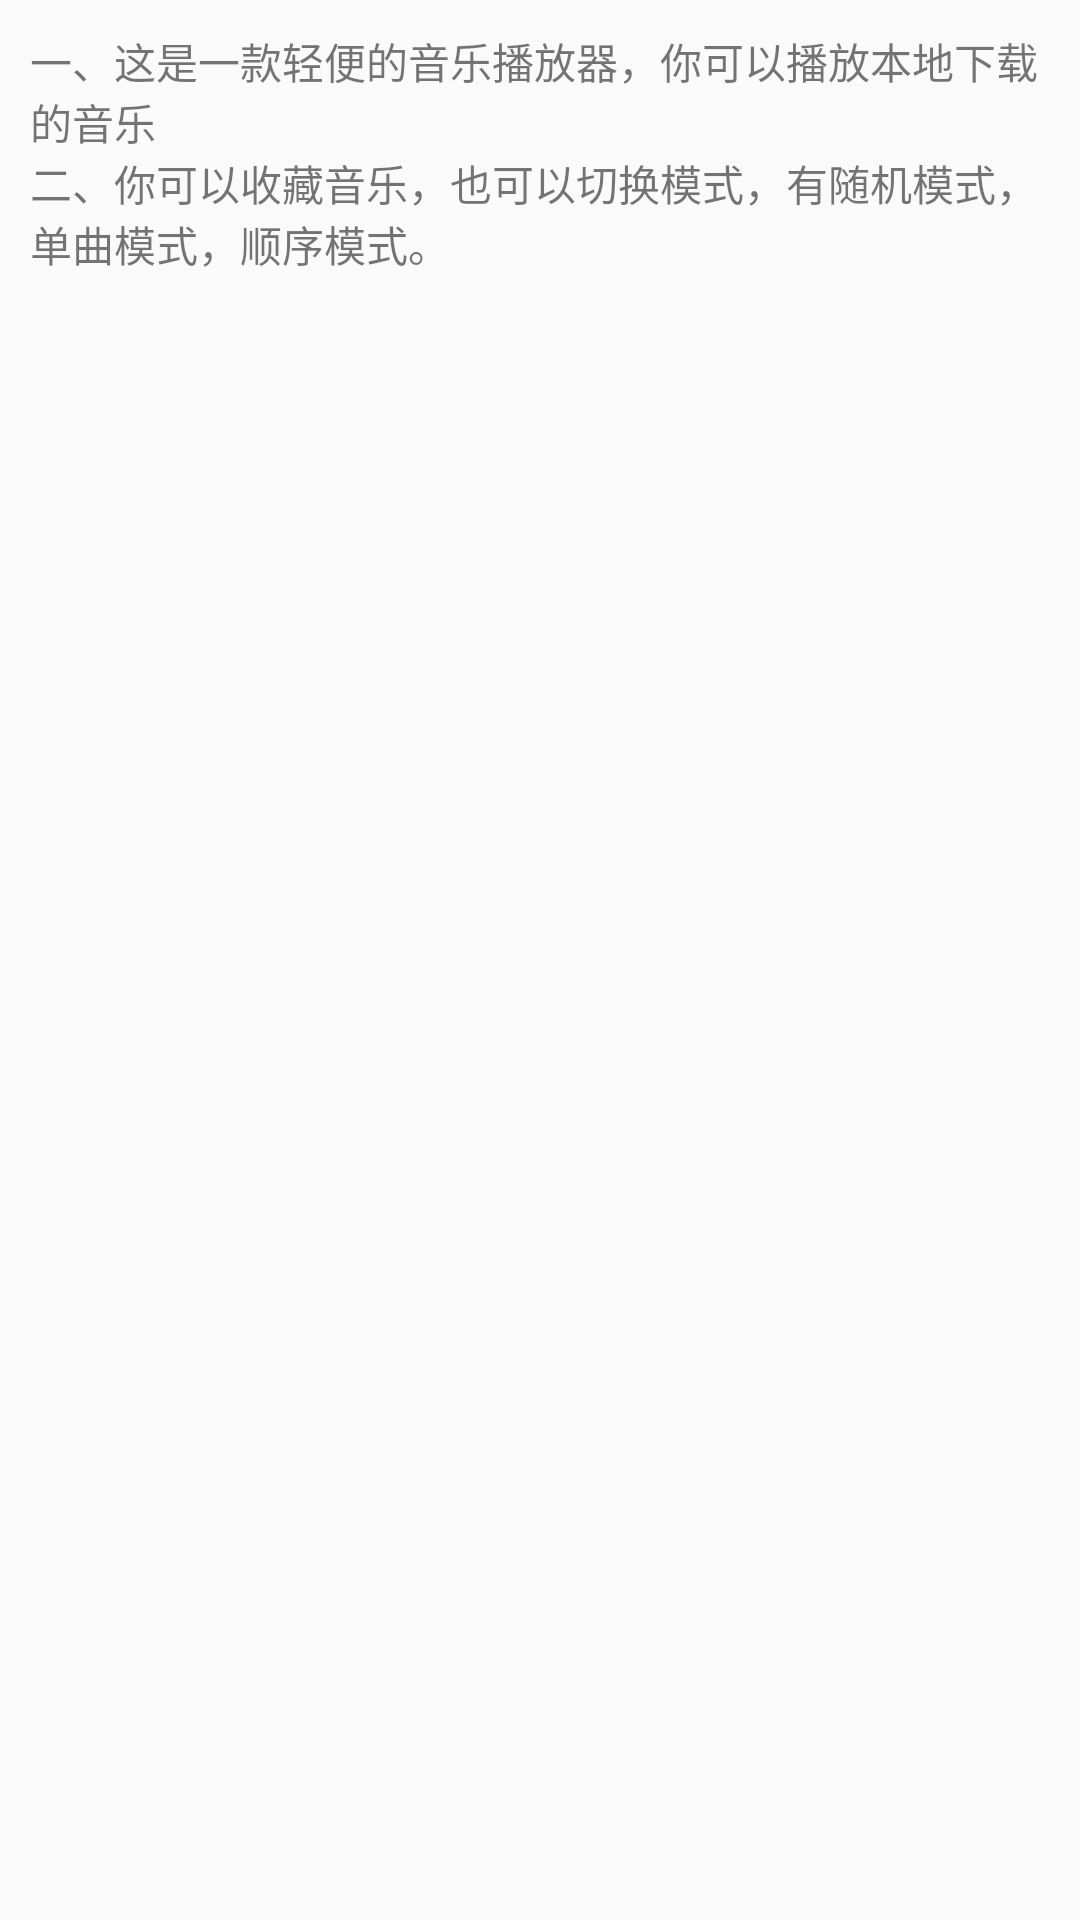

The Android layout XML behind this screen, and the referenced resources:
<!-- AndroidManifest.xml: application theme AppTheme -->
<!-- res/layout/activity_about.xml -->
<?xml version="1.0" encoding="utf-8"?>
<LinearLayout xmlns:android="http://schemas.android.com/apk/res/android"
    xmlns:tools="http://schemas.android.com/tools"
    android:layout_width="match_parent"
    android:layout_height="match_parent"
    android:orientation="vertical"
    android:padding="10dp"
    tools:context="com.shuaijie.musicplayer.ui.AboutActivity">

    <TextView
        android:layout_width="match_parent"
        android:layout_height="wrap_content"
        android:text="@string/about_tip1" />

    <TextView
        android:layout_width="match_parent"
        android:layout_height="wrap_content"
        android:text="@string/about_tip2" />

</LinearLayout>
<!-- resources referenced by this layout -->
<resources>
  <string name="about_tip1">一、这是一款轻便的音乐播放器，你可以播放本地下载的音乐</string>
  <string name="about_tip2">二、你可以收藏音乐，也可以切换模式，有随机模式，单曲模式，顺序模式。</string>
  <style name="AppTheme" parent="Theme.AppCompat.Light.DarkActionBar">
          <item name="colorPrimary">@color/colorPrimary</item>
          <item name="colorPrimaryDark">@color/colorPrimaryDark</item>
          <item name="colorAccent">@color/colorAccent</item>
          <item name="android:colorControlHighlight">@color/colorAccent</item>
      </style>
  <color name="colorPrimary">#FF3F9FE0</color>
  <color name="colorPrimaryDark">#FF3F9FE0</color>
  <color name="colorAccent">#FF3F9FE0</color>
</resources>
